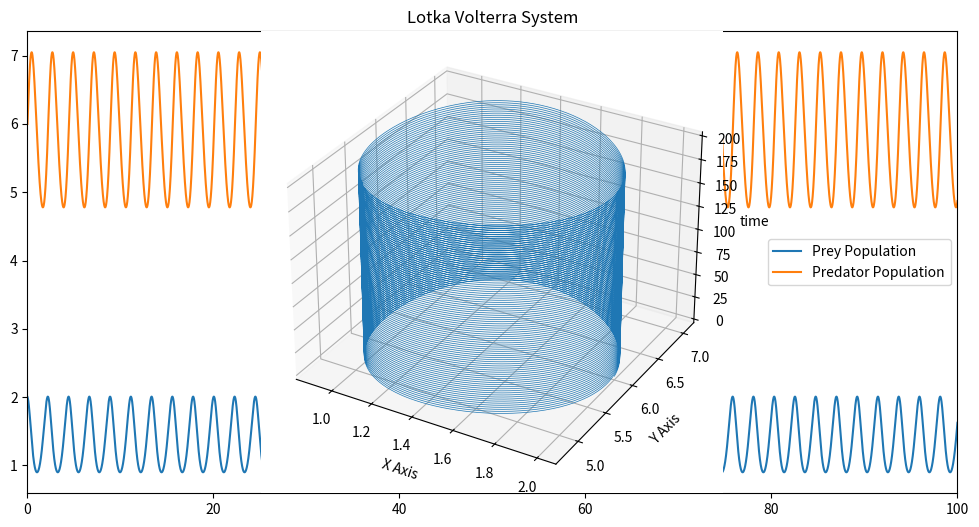

Recreate this plot in Python.
# This is a model of a lotka-volterra system, a barebones predator prey model

from scipy import integrate as int
from mpl_toolkits import mplot3d

import numpy as np
import matplotlib.pyplot as plt
plt.show()

def predator_prey(t, x):
    a = 5.84
    b = 1
    c = 1
    d = 1.38
    """
    Given:
       x, y: a point of interest in three dimensional space
       a, b, c, d: parameters defining the Lotka-volterra system
    Returns:
       x_dot, y_dot: Values of the Lotka Volterra system's partial derivatives
    """


    x_dot = a*x[0]-b*x[0]*x[1]
    y_dot = c*x[0]*x[1]-d*x[1]

    return [x_dot, y_dot]


# Set initial values
t0 = 0
tf = 200
y0 = [2, 6]
max_step = .01

#Solve the system and save the solutions to xs and ys variables
sol = int.solve_ivp(predator_prey,
                  (t0,tf),
                  y0,
                  max_step = max_step)
xs = sol.y[0,:]
ys = sol.y[1,:]

#This is the code for the 2-d plot
plt.figure(figsize=(12,6))

plt.plot(sol.t,xs,label = "Prey Population")
plt.plot(sol.t,ys,label = "Predator Population")

plt.xlim([0,100])
plt.legend()



plt.show()

#This is the code for the 3-d plot
ax = plt.axes(projection='3d')
ax.plot3D(xs, ys, sol.t, lw=0.5)
ax.set_xlabel("X Axis")
ax.set_ylabel("Y Axis")
ax.set_zlabel("time")
ax.set_title("Lotka Volterra System")

plt.show()